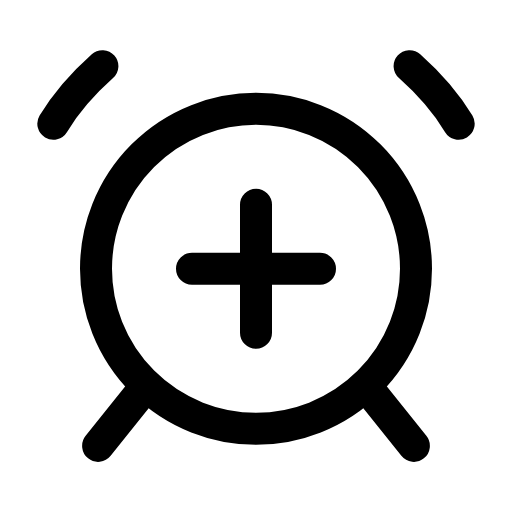
t = 0.00 s
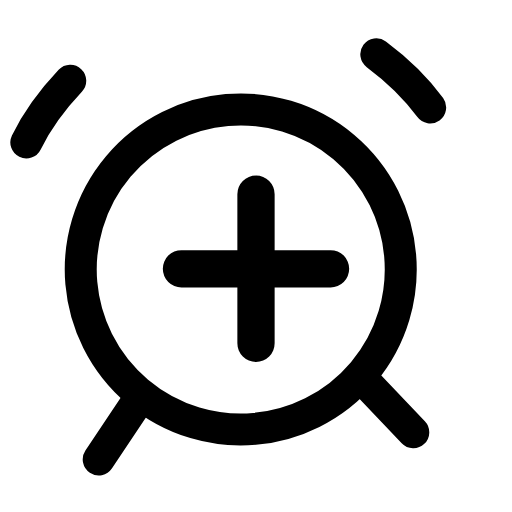
t = 0.22 s
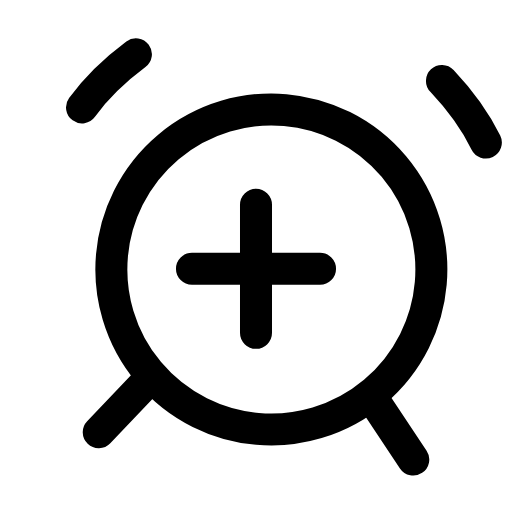
t = 0.45 s
t = 0.66 s: frame unchanged from t = 0.00 s, image omitted
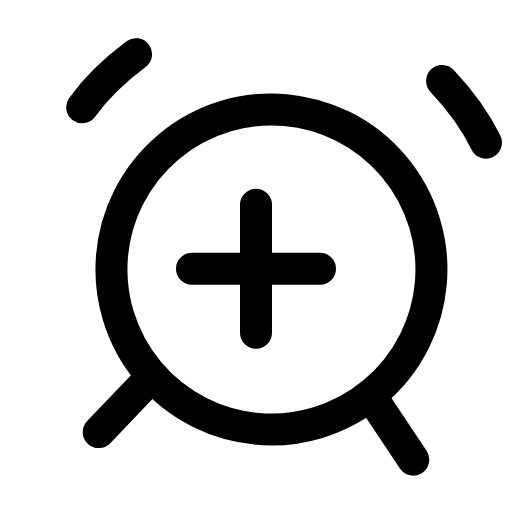
t = 0.89 s
t = 1.12 s: frame unchanged from t = 0.00 s, image omitted

The animated SVG that drew these frames (rendered in a browser with its animation timeline set to each time). Animation: 2 SMIL elements (animateTransform=2); one cycle of 1.35 s, repeats indefinitely.

<svg xmlns="http://www.w3.org/2000/svg" width="24" height="24" viewBox="0 0 24 24" fill="none"><g><animateTransform attributeName="transform" type="rotate" values="0 12 20.9;0 12 20.9;-6 12 20.9;5 12 20.9;0 12 20.9;0 12 20.9;5 12 20.9;-6 12 20.9;0 12 20.9;0 12 20.9;0 12 20.9" keyTimes="0;0.135;0.2475;0.36;0.45;0.6;0.66;0.735;0.81;0.9;1" dur="1.35s" repeatCount="indefinite" calcMode="spline" keySplines="0.16 1 0.3 1;0.16 1 0.3 1;0.16 1 0.3 1;0.16 1 0.3 1;0.16 1 0.3 1;0.16 1 0.3 1;0.16 1 0.3 1;0.16 1 0.3 1;0.16 1 0.3 1;0.16 1 0.3 1"/><circle stroke="currentColor" stroke-width="1.5" stroke-linecap="round" stroke-linejoin="round" fill="none" cx="12" cy="12.6" r="7.5"></circle><path stroke="currentColor" stroke-width="1.5" stroke-linecap="round" stroke-linejoin="round" fill="none" d="M4.8 3.1C3.9 3.9 3.1 4.8 2.5 5.8M19.2 3.1C20.1 3.9 20.9 4.8 21.5 5.8"></path><path stroke="currentColor" stroke-width="1.5" stroke-linecap="round" stroke-linejoin="round" fill="none" d="M6.6 18.4L4.6 20.9M17.4 18.4L19.4 20.9"></path></g><g transform="translate(12 12.6)"><g><animateTransform attributeName="transform" type="scale" values="1;1;1.2;1;1;1;1;1.2;1;1;1" keyTimes="0;0.135;0.2475;0.36;0.45;0.6;0.66;0.735;0.81;0.9;1" dur="1.35s" repeatCount="indefinite" calcMode="spline" keySplines="0.16 1 0.3 1;0.16 1 0.3 1;0.16 1 0.3 1;0.16 1 0.3 1;0.16 1 0.3 1;0.16 1 0.3 1;0.16 1 0.3 1;0.16 1 0.3 1;0.16 1 0.3 1;0.16 1 0.3 1"/><g transform="translate(-12 -12.6)"><g><path stroke="currentColor" stroke-width="1.5" stroke-linecap="round" stroke-linejoin="round" fill="none" d="M12 9.6L12 15.6M9 12.6L15 12.6"></path></g></g></g></g></svg>
